Labelled photos from "Dataset", an image-classification folder in Rahul4973/Autonomous-Inspection-Rover. The possible labels are: damaged, good, rusty.

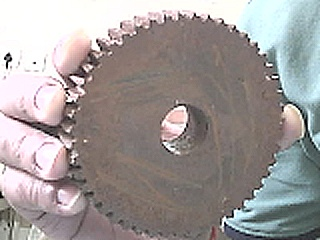
Label: rusty

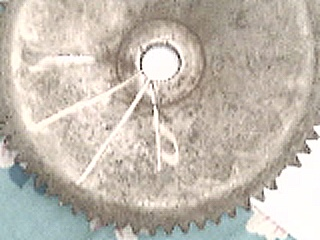
Label: damaged

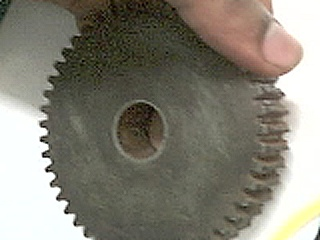
Label: good

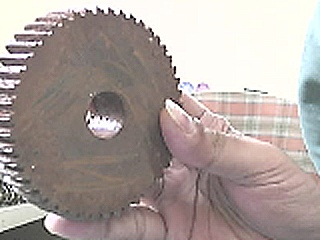
Label: rusty

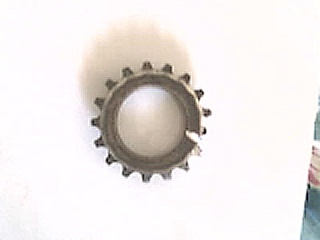
Label: damaged

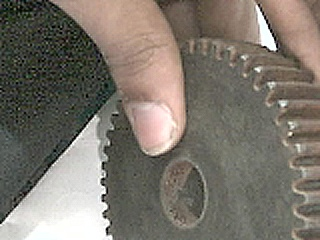
Label: good
